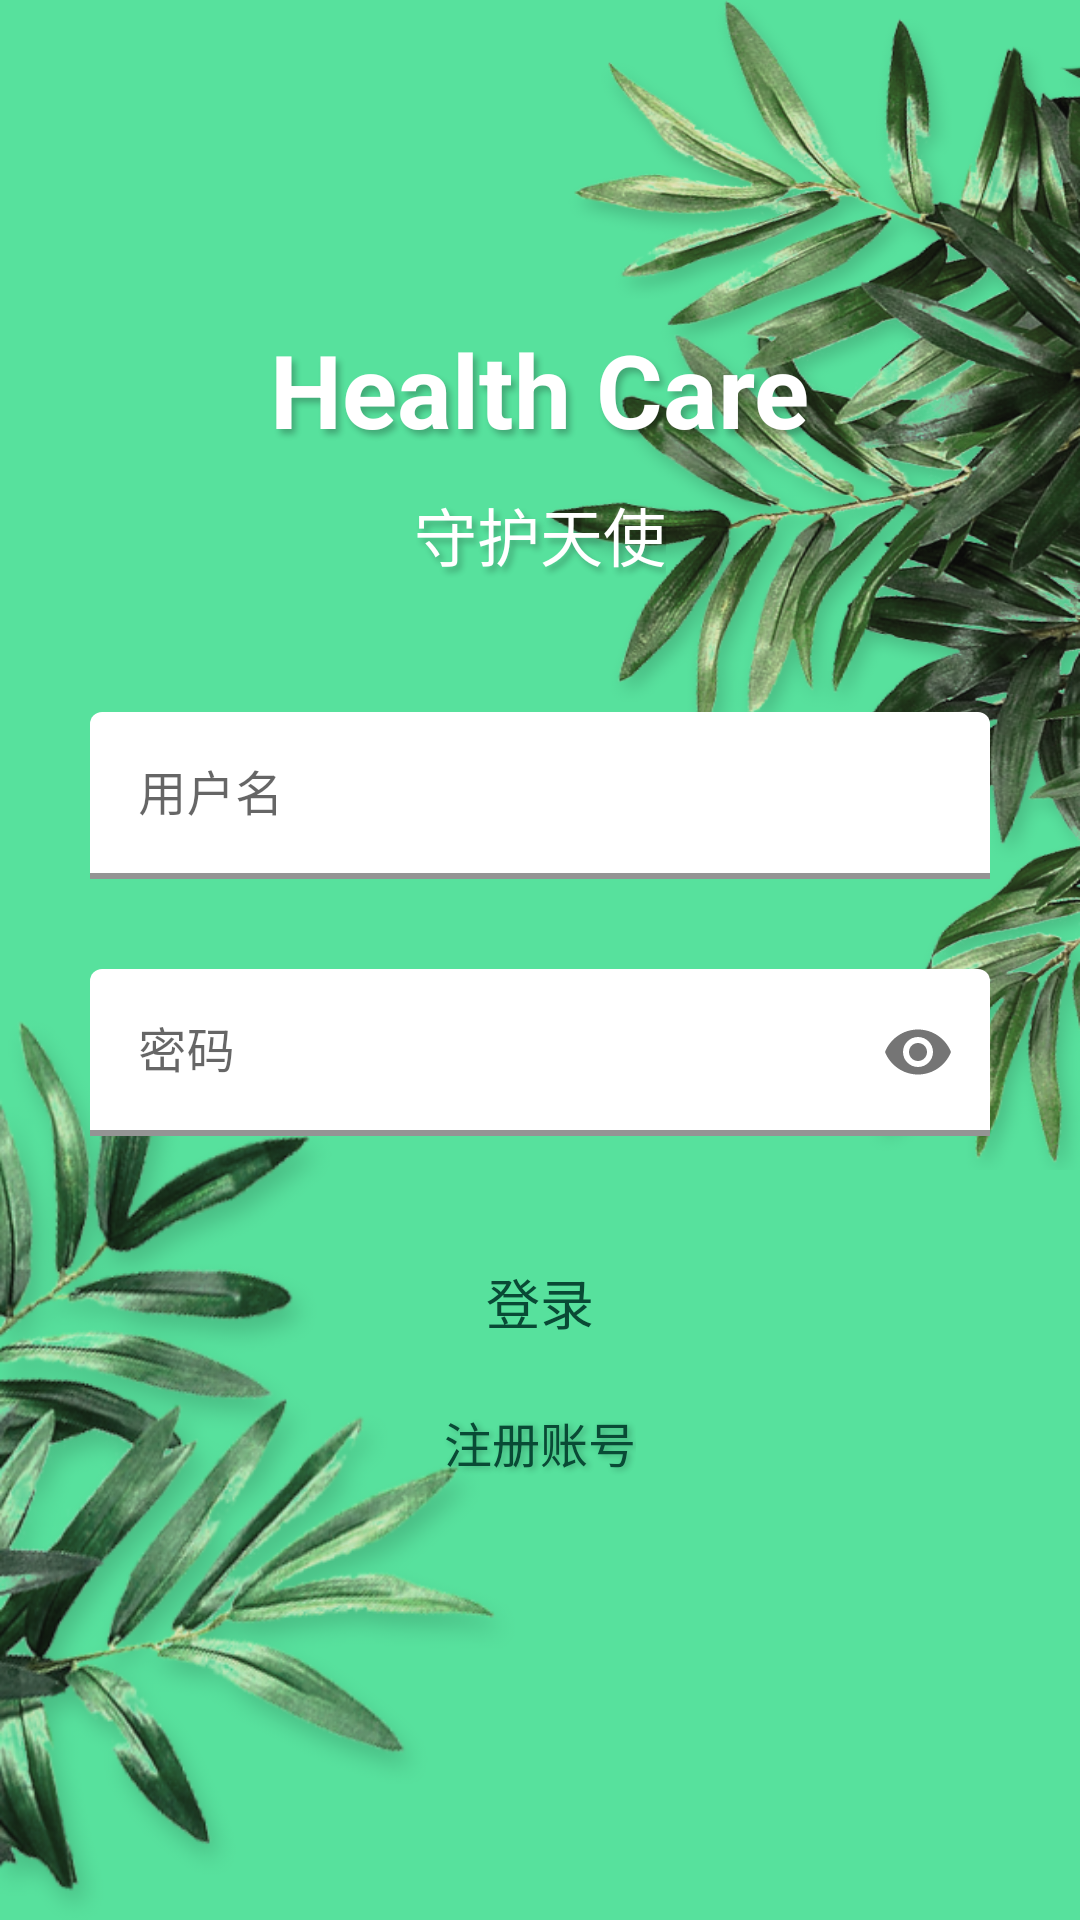

Reconstruct the res/layout file that produces this screen, plus the resources it refers to.
<!-- AndroidManifest.xml: application theme Theme.MaterialComponents.Light.NoActionBar -->
<!-- res/layout/activity_login.xml -->
<?xml version="1.0" encoding="utf-8"?>
<androidx.constraintlayout.widget.ConstraintLayout xmlns:android="http://schemas.android.com/apk/res/android"
    xmlns:app="http://schemas.android.com/apk/res-auto"
    android:id="@+id/loginBackGround"
    android:background="@color/active_green"
    xmlns:tools="http://schemas.android.com/tools"
    android:layout_width="match_parent"
    android:layout_height="match_parent"
    tools:context=".activities.LoginActivity">

    <ImageView
        android:id="@+id/bgLeaves"
        android:layout_width="260dp"
        android:layout_height="300dp"
        android:scaleType="fitXY"
        android:src="@drawable/bg_login_leaves_1"
        app:layout_constraintBottom_toBottomOf="parent"
        app:layout_constraintStart_toStartOf="parent"
        tools:ignore="MissingConstraints" />

    <ImageView
        android:id="@+id/bgLeaves2"
        android:layout_width="180dp"
        android:layout_height="390dp"
        android:scaleType="fitXY"
        android:src="@drawable/bg_login_leaves_2"
        app:layout_editor_absoluteY="-80dp"
        app:layout_constraintEnd_toEndOf="parent"
        tools:ignore="MissingConstraints" />

    <TextView
        android:id="@+id/titleTextView"
        android:layout_width="wrap_content"
        android:layout_height="wrap_content"
        android:text="Health Care"
        android:textColor="@color/white"
        android:textSize="34dp"
        android:textStyle="bold"
        android:shadowColor="@color/black_a25"
        android:shadowRadius="5"
        android:shadowDx="4"
        android:shadowDy="5"
        app:layout_constraintBottom_toBottomOf="parent"
        app:layout_constraintEnd_toEndOf="parent"
        app:layout_constraintStart_toStartOf="parent"
        app:layout_constraintTop_toTopOf="parent"
        app:layout_constraintVertical_bias="0.18" />

    <TextView
        android:id="@+id/sloganTextView"
        android:text="@string/app_name"
        android:layout_width="wrap_content"
        android:layout_height="wrap_content"
        android:layout_marginTop="10dp"
        android:textColor="@color/white"
        android:textSize="21dp"
        android:shadowColor="@color/black_a25"
        android:shadowRadius="5"
        android:shadowDx="4"
        android:shadowDy="5"
        app:layout_constraintEnd_toEndOf="parent"
        app:layout_constraintStart_toStartOf="parent"
        app:layout_constraintTop_toBottomOf="@+id/titleTextView" />

    <com.google.android.material.textfield.TextInputLayout
        android:id="@+id/userNameInputLayout"

        android:layout_width="match_parent"
        android:layout_height="wrap_content"
        android:layout_marginHorizontal="30dp"
        android:layout_marginTop="85dp"
        app:layout_constraintEnd_toEndOf="parent"
        app:layout_constraintStart_toStartOf="parent"
        app:layout_constraintTop_toBottomOf="@+id/titleTextView"

        android:theme="@style/loginTextField"
        app:boxBackgroundMode="filled"
        app:boxBackgroundColor="@color/white"
        app:boxStrokeColor="@color/active_green_dark"
        app:boxStrokeWidth="2dp"
        app:hintTextColor="@color/active_green_dark"

        app:endIconMode="clear_text">

        <com.google.android.material.textfield.TextInputEditText
            android:id="@+id/userName"
            android:inputType="textNoSuggestions"
            android:layout_width="match_parent"
            android:layout_height="wrap_content"
            android:hint="@string/用户名"/>

    </com.google.android.material.textfield.TextInputLayout>

    <com.google.android.material.textfield.TextInputLayout
        android:id="@+id/passwordInputLayout"
        android:layout_width="match_parent"
        android:layout_height="wrap_content"
        android:layout_marginHorizontal="30dp"
        android:layout_marginTop="30dp"
        android:theme="@style/loginTextField"
        app:boxBackgroundColor="@color/white"

        app:boxBackgroundMode="filled"
        app:boxStrokeColor="@color/active_green_dark"
        app:boxStrokeWidth="2dp"
        app:endIconMode="password_toggle"
        app:hintTextColor="@color/active_green_dark"
        app:layout_constraintEnd_toEndOf="parent"

        app:layout_constraintStart_toStartOf="parent"
        app:layout_constraintTop_toBottomOf="@+id/userNameInputLayout">

        <com.google.android.material.textfield.TextInputEditText
            android:id="@+id/password"
            android:layout_width="match_parent"
            android:layout_height="wrap_content"
            android:hint="@string/密码"
            android:inputType="textPassword" />

    </com.google.android.material.textfield.TextInputLayout>

    <com.google.android.material.textfield.TextInputLayout
        android:visibility="gone"
        android:id="@+id/passwordCheckLayout"
        android:layout_width="match_parent"
        android:layout_height="wrap_content"
        android:layout_marginHorizontal="30dp"
        android:layout_marginTop="30dp"
        android:theme="@style/loginTextField"
        app:boxBackgroundColor="@color/white"

        app:boxBackgroundMode="filled"
        app:boxStrokeColor="@color/active_green_light"
        app:boxStrokeWidth="2dp"
        app:endIconMode="password_toggle"
        app:hintTextColor="@color/active_green_high_contrast"
        app:layout_constraintEnd_toEndOf="parent"

        app:layout_constraintStart_toStartOf="parent"
        app:layout_constraintTop_toBottomOf="@+id/passwordInputLayout">

        <com.google.android.material.textfield.TextInputEditText
            android:id="@+id/passwordCheck"
            android:layout_width="match_parent"
            android:layout_height="wrap_content"
            android:hint="@string/再次输入密码"
            android:inputType="textPassword" />

    </com.google.android.material.textfield.TextInputLayout>

    <TextView
        android:id="@+id/enterRegisterButton"
        android:layout_width="wrap_content"
        android:layout_height="wrap_content"
        android:layout_marginTop="10dp"
        android:text="@string/注册账号"
        android:textColor="@color/active_green_very_dark"
        android:textSize="16sp"
        android:shadowColor="@color/black_a25"
        android:shadowRadius="5"
        android:shadowDx="3"
        android:shadowDy="2"
        android:clickable="true"
        app:layout_constraintEnd_toEndOf="parent"
        app:layout_constraintStart_toStartOf="parent"
        app:layout_constraintTop_toBottomOf="@+id/loginButton" />

    <Button
        android:id="@+id/loginButton"
        style="@style/loginButton"
        android:layout_width="wrap_content"
        android:layout_height="wrap_content"
        android:paddingHorizontal="35sp"
        android:paddingVertical="12sp"
        android:layout_marginTop="30dp"
        android:elevation="15dp"
        android:text="@string/登录"
        android:textColor="@color/active_green_very_dark"
        android:textSize="18sp"
        app:layout_constraintEnd_toEndOf="parent"
        app:layout_constraintStart_toStartOf="parent"
        app:layout_constraintTop_toBottomOf="@+id/passwordInputLayout" />

    <Button
        android:visibility="invisible"
        android:id="@+id/registerButton"
        style="@style/loginButton"
        android:layout_width="wrap_content"
        android:layout_height="wrap_content"
        android:paddingHorizontal="35sp"
        android:paddingVertical="12sp"
        android:layout_marginTop="30dp"
        android:backgroundTint="@color/active_green_dark"
        android:clickable="true"
        android:text="@string/注册"
        android:textColor="@color/white"
        android:textSize="18sp"
        android:textStyle="bold"
        app:layout_constraintEnd_toEndOf="parent"
        app:layout_constraintStart_toStartOf="parent"
        app:layout_constraintTop_toBottomOf="@+id/passwordInputLayout" />


    <ImageButton
        android:visibility="invisible"
        android:id="@+id/backButton"
        android:layout_margin="10dp"
        android:layout_width="wrap_content"
        android:layout_height="wrap_content"
        android:background="@color/transparent"
        android:src="@drawable/ic_round_arrow_back_ios_24"
        app:layout_constraintStart_toStartOf="parent"
        app:layout_constraintTop_toTopOf="parent" />

    <com.github.ybq.android.spinkit.SpinKitView
        android:id="@+id/loadingIndicator"
        android:visibility="invisible"
        style="@style/SpinKitView.Wave"
        android:layout_width="wrap_content"
        android:layout_height="50dp"
        android:layout_marginTop="40dp"
        app:layout_constraintEnd_toEndOf="parent"
        app:layout_constraintStart_toStartOf="parent"
        app:layout_constraintTop_toBottomOf="@+id/loginButton" />










</androidx.constraintlayout.widget.ConstraintLayout>
<!-- resources referenced by this layout -->
<resources>
  <color name="active_green">#57E19D</color>
  <color name="active_green_dark">#10A74E</color>
  <color name="active_green_high_contrast">#1BD99A</color>
  <color name="active_green_light">#A7F0C2</color>
  <color name="active_green_very_dark">#094A35</color>
  <color name="black_a25">#3F000000</color>
  <color name="transparent">#00FFFFFF</color>
  <color name="white">#FFFFFFFF</color>
  <!-- drawable bg_login_leaves_1: png bitmap (drawable, 157432 bytes) -->
  <!-- drawable bg_login_leaves_2: png bitmap (drawable, 393873 bytes) -->
  <!-- drawable ic_round_arrow_back_ios_24 (drawable) -->
  <vector android:height="30dp" android:tint="#FFFFFF"
      android:viewportHeight="24" android:viewportWidth="24"
      android:width="30dp" xmlns:android="http://schemas.android.com/apk/res/android">
      <path android:fillColor="@android:color/white" android:pathData="M16.62,2.99c-0.49,-0.49 -1.28,-0.49 -1.77,0L6.54,11.3c-0.39,0.39 -0.39,1.02 0,1.41l8.31,8.31c0.49,0.49 1.28,0.49 1.77,0s0.49,-1.28 0,-1.77L9.38,12l7.25,-7.25c0.48,-0.48 0.48,-1.28 -0.01,-1.76z"/>
  </vector>
  <string name="app_name">守护天使</string>
  <style name="loginButton" parent="Widget.Material3.Button.ElevatedButton">
          <item name="rippleColor"> @color/active_green</item>
      </style>
  <style name="loginTextField" parent="ThemeOverlay.MaterialComponents">
          <item name="colorControlActivated">@color/active_green</item>
          <item name="colorControlHighlight">@color/active_green</item>
      </style>
</resources>
